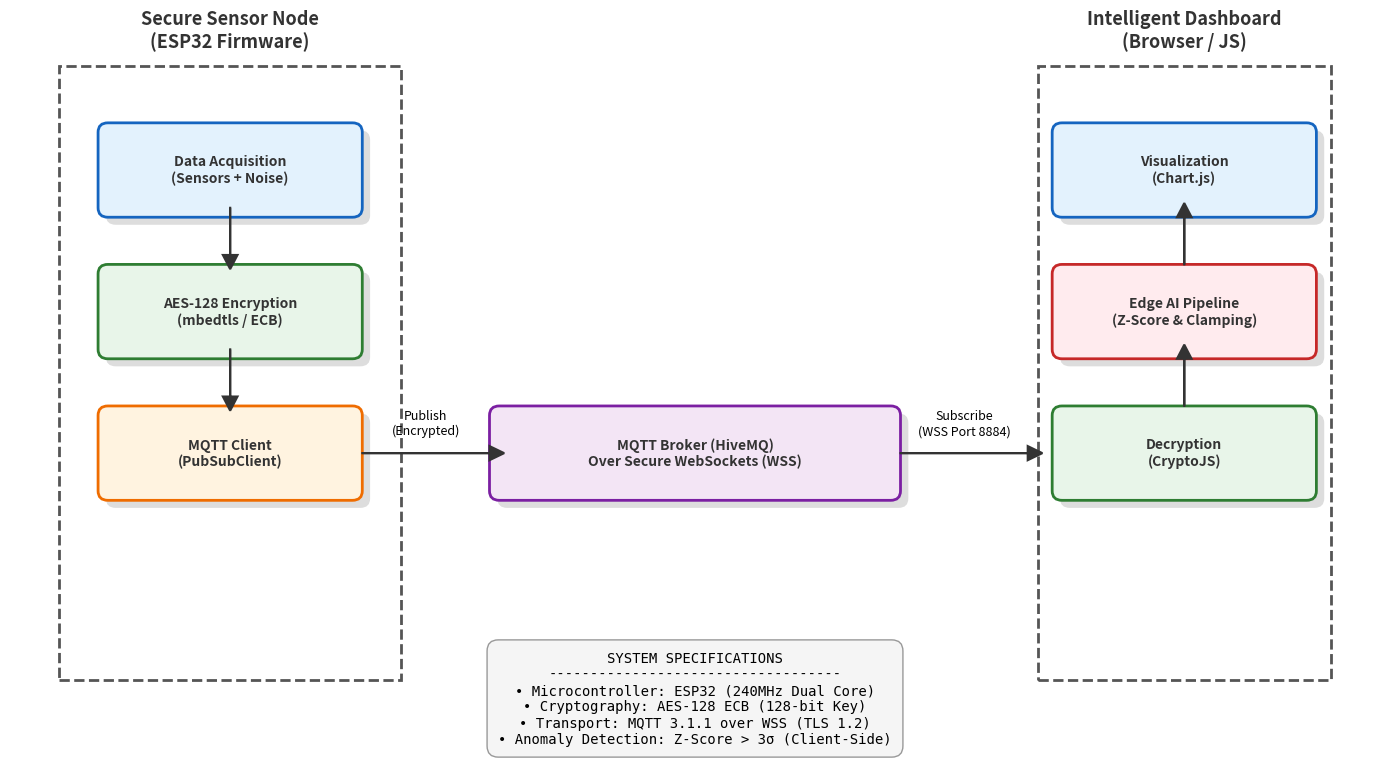

The matplotlib source for this figure:
import matplotlib.pyplot as plt
import matplotlib.patches as patches

def create_professional_diagram():
    # Create figure with white background
    fig, ax = plt.subplots(figsize=(14, 8))
    fig.patch.set_facecolor('white')
    ax.set_xlim(0, 14)
    ax.set_ylim(0, 8)
    ax.axis('off')

    # Helper for boxes with shadow effect
    def add_box(x, y, w, h, text, color='#ffffff', edge='#000000', fontsize=10):
        # Shadow
        shadow = patches.FancyBboxPatch((x+0.08, y-0.08), w, h, boxstyle="round,pad=0.1", fc='#dddddd', ec='none', zorder=1)
        ax.add_patch(shadow)
        # Box
        box = patches.FancyBboxPatch((x, y), w, h, boxstyle="round,pad=0.1", fc=color, ec=edge, lw=2, zorder=2)
        ax.add_patch(box)
        # Text
        ax.text(x + w/2, y + h/2, text, ha='center', va='center', fontsize=fontsize, fontweight='bold', zorder=3, color='#333333')

    # --- 1. Secure Sensor Node (Left Column) ---
    # Container
    ax.add_patch(patches.Rectangle((0.5, 1.0), 3.5, 6.5, fill=False, edgecolor='#555555', linestyle='--', lw=2))
    ax.text(2.25, 7.7, "Secure Sensor Node\n(ESP32 Firmware)", ha='center', fontsize=13, fontweight='bold', color='#333333')

    # Components (Top to Bottom)
    add_box(1, 6.0, 2.5, 0.8, "Data Acquisition\n(Sensors + Noise)", color='#e3f2fd', edge='#1565c0')
    
    # Arrow Down
    ax.arrow(2.25, 6.0, 0, -0.5, head_width=0.15, head_length=0.15, fc='#333333', ec='#333333', zorder=4, lw=1.5)
    
    add_box(1, 4.5, 2.5, 0.8, "AES-128 Encryption\n(mbedtls / ECB)", color='#e8f5e9', edge='#2e7d32')
    
    # Arrow Down
    ax.arrow(2.25, 4.5, 0, -0.5, head_width=0.15, head_length=0.15, fc='#333333', ec='#333333', zorder=4, lw=1.5)
    
    add_box(1, 3.0, 2.5, 0.8, "MQTT Client\n(PubSubClient)", color='#fff3e0', edge='#ef6c00')

    # --- 2. Transport Layer (Bottom Middle) ---
    # Arrow Right from Node to Broker
    ax.arrow(3.6, 3.4, 1.3, 0, head_width=0.15, head_length=0.15, fc='#333333', ec='#333333', zorder=4, lw=1.5)
    ax.text(4.25, 3.6, "Publish\n(Encrypted)", ha='center', fontsize=9, fontstyle='italic')

    # Broker Box
    add_box(5.0, 3.0, 4.0, 0.8, "MQTT Broker (HiveMQ)\nOver Secure WebSockets (WSS)", color='#f3e5f5', edge='#7b1fa2')

    # Arrow Right from Broker to Browser
    ax.arrow(9.1, 3.4, 1.3, 0, head_width=0.15, head_length=0.15, fc='#333333', ec='#333333', zorder=4, lw=1.5)
    ax.text(9.75, 3.6, "Subscribe\n(WSS Port 8884)", ha='center', fontsize=9, fontstyle='italic')

    # --- 3. Web Dashboard (Right Column) ---
    # Container
    ax.add_patch(patches.Rectangle((10.5, 1.0), 3.0, 6.5, fill=False, edgecolor='#555555', linestyle='--', lw=2))
    ax.text(12.0, 7.7, "Intelligent Dashboard\n(Browser / JS)", ha='center', fontsize=13, fontweight='bold', color='#333333')

    # Components (Bottom to Top - Processing Pipeline)
    # 1. Decrypt (Receives Data)
    add_box(10.75, 3.0, 2.5, 0.8, "Decryption\n(CryptoJS)", color='#e8f5e9', edge='#2e7d32')
    
    # Arrow Up
    ax.arrow(12.0, 3.9, 0, 0.5, head_width=0.15, head_length=0.15, fc='#333333', ec='#333333', zorder=4, lw=1.5)
    
    # 2. AI
    add_box(10.75, 4.5, 2.5, 0.8, "Edge AI Pipeline\n(Z-Score & Clamping)", color='#ffebee', edge='#c62828')
    
    # Arrow Up
    ax.arrow(12.0, 5.4, 0, 0.5, head_width=0.15, head_length=0.15, fc='#333333', ec='#333333', zorder=4, lw=1.5)
    
    # 3. Vis
    add_box(10.75, 6.0, 2.5, 0.8, "Visualization\n(Chart.js)", color='#e3f2fd', edge='#1565c0')

    # --- Legend / Specs Box ---
    specs_text = (
        "SYSTEM SPECIFICATIONS\n"
        "-----------------------------------\n"
        "• Microcontroller: ESP32 (240MHz Dual Core)\n"
        "• Cryptography: AES-128 ECB (128-bit Key)\n"
        "• Transport: MQTT 3.1.1 over WSS (TLS 1.2)\n"
        "• Anomaly Detection: Z-Score > 3σ (Client-Side)"
    )
    ax.text(7, 0.8, specs_text, ha='center', va='center', fontsize=10, family='monospace',
            bbox=dict(boxstyle="round,pad=0.8", fc="#f5f5f5", ec="#999999", lw=1))

    plt.tight_layout()
    plt.savefig('system_block_diagram.png', dpi=300, bbox_inches='tight')
    print("Professional diagram generated: system_block_diagram.png")

if __name__ == "__main__":
    create_professional_diagram()
